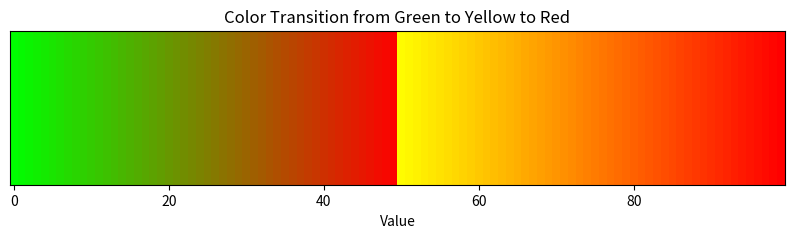

Python code for this plot:
import matplotlib.pyplot as plt
import numpy as np

def value_to_color(value):
    if value <= 0.5:
        # Transition from green to yellow
        red = 2 * value
        green = 1-red
        blue = 0
    else:
        # Transition from yellow to red
        red = 1
        green = 2 * (1 - value)
        blue = 0
    return (red, green, blue)

# Generate values and corresponding colors
values = np.linspace(0, 1, 100)
colors = [value_to_color(v) for v in values]

plt.figure(figsize=(10, 2))
plt.imshow([colors], aspect='auto')
plt.gca().axes.get_yaxis().set_visible(False)
plt.title('Color Transition from Green to Yellow to Red')
plt.xlabel('Value')
plt.show()
